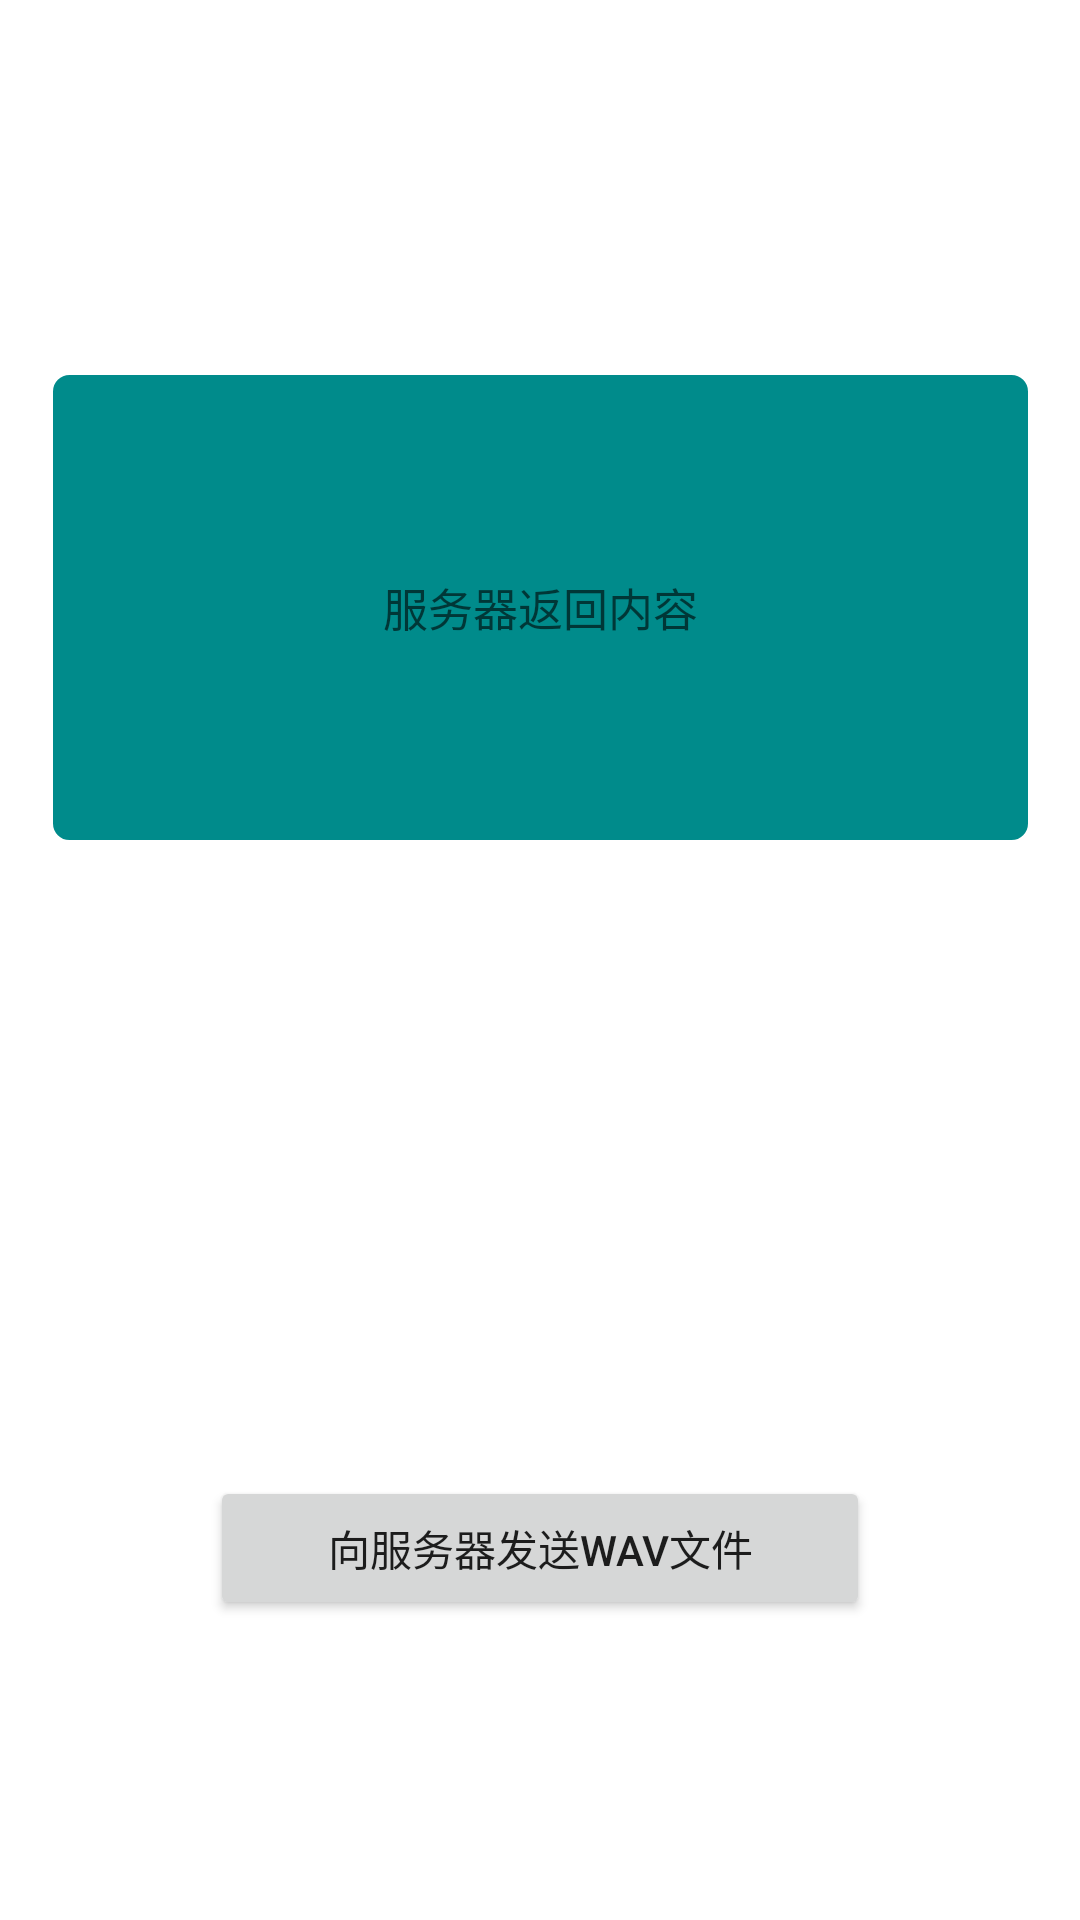

Here is an Android app screen rendered from its layout file. Give the layout XML and the strings, colors and styles it references.
<!-- AndroidManifest.xml: application theme Theme.MorseApp -->
<!-- res/layout/fragment_socket.xml -->
<?xml version="1.0" encoding="utf-8"?>
<androidx.constraintlayout.widget.ConstraintLayout xmlns:android="http://schemas.android.com/apk/res/android"
    xmlns:app="http://schemas.android.com/apk/res-auto"
    xmlns:tools="http://schemas.android.com/tools"
    android:layout_width="match_parent"
    android:layout_height="match_parent"
    android:background="@color/white">


    <Button
        android:id="@+id/bt_send"
        android:layout_width="0dp"
        android:layout_height="wrap_content"
        android:layout_marginStart="70dp"
        android:layout_marginEnd="70dp"
        android:layout_marginBottom="100dp"
        android:text="向服务器发送wav文件"
        app:layout_constraintBottom_toBottomOf="parent"
        app:layout_constraintEnd_toEndOf="parent"
        app:layout_constraintHorizontal_bias="0.0"
        app:layout_constraintStart_toStartOf="parent" />

    <TextView
        android:id="@+id/tv_output"
        android:layout_width="325dp"
        android:layout_height="155dp"
        android:layout_marginStart="45dp"
        android:layout_marginEnd="45dp"
        android:layout_marginBottom="212dp"
        android:background="@drawable/translucent"
        android:enabled="true"
        android:focusable="true"
        android:gravity="center"
        android:hint="服务器返回内容"
        android:longClickable="true"
        android:text=""
        android:textIsSelectable="true"
        android:textSize="15dp"
        app:layout_constraintBottom_toTopOf="@+id/bt_send"
        app:layout_constraintEnd_toEndOf="parent"
        app:layout_constraintStart_toStartOf="parent"
        tools:ignore="SpeakableTextPresentCheck" />

</androidx.constraintlayout.widget.ConstraintLayout>
<!-- resources referenced by this layout -->
<resources>
  <color name="white">#FFFFFFFF</color>
  <!-- drawable translucent (drawable) -->
  <?xml version="1.0" encoding="utf-8"?>
  <shape xmlns:android="http://schemas.android.com/apk/res/android">
  
      
      <solid android:color="#008b8b" />
  
      
      <stroke android:width="1dip" android:color="#008b8b" />
  
      
      <corners android:radius="5dp"/>
  
      
      <padding
          android:left="10dp"
          android:top="10dp"
          android:right="10dp"
          android:bottom="10dp"
          />
      />
  
  </shape>
  <style name="Theme.MorseApp" parent="Theme.MaterialComponents.DayNight.DarkActionBar">
          
          <item name="colorPrimary">@color/purple_500</item>
          <item name="colorPrimaryVariant">@color/purple_700</item>
          <item name="colorOnPrimary">@color/white</item>
          
          <item name="colorSecondary">@color/teal_200</item>
          <item name="colorSecondaryVariant">@color/teal_700</item>
          <item name="colorOnSecondary">@color/black</item>
          
  
          
      </style>
  <color name="purple_500">#FF6200EE</color>
  <color name="purple_700">#FF3700B3</color>
  <color name="teal_200">#FF03DAC5</color>
  <color name="teal_700">#FF018786</color>
  <color name="black">#FF000000</color>
</resources>
